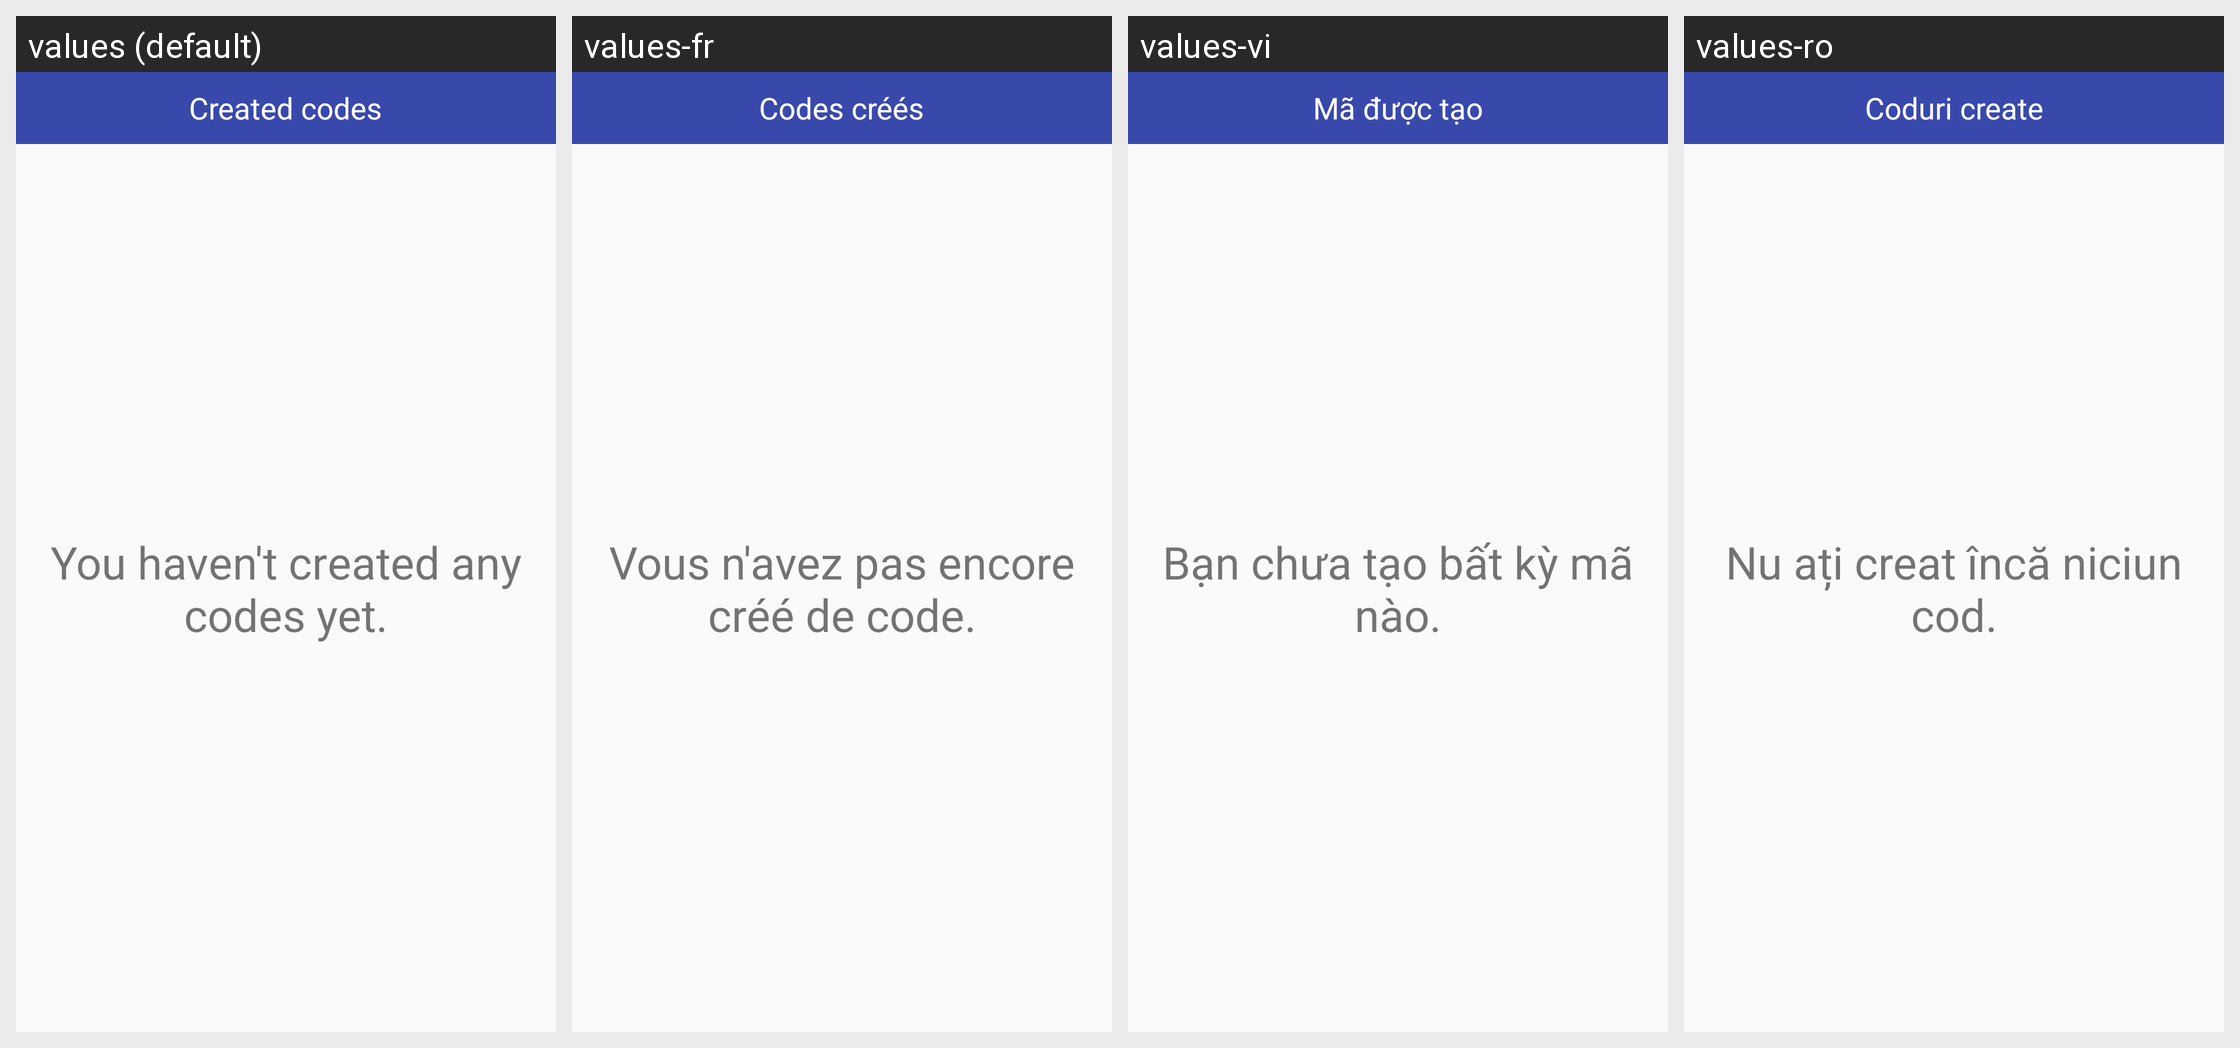

The Android screen above is rendered under several locales of the same app. Produce the string resources it draws, with the default and per-locale values.
Android screen res/layout/fragment_create_qrcode.xml rendered under 4 locales, left to right: values (default), values-fr, values-vi, values-ro. Device: Nexus 5 (rendered at 1080×1920; each locale shown at half size, 540×960, under a caption strip naming it); theme AppTheme.
Other locales in the repository, not shown: values-ar, values-ca, values-da, values-de, values-el, values-es, values-hi, values-in, values-it, values-iw, values-ja, values-ru, values-tr, values-zh-rCN, values-zh-rTW.
Strings drawn on this screen, with the default value and each locale's value (text and hints the layout hard-codes, and strings that could not be matched under every locale, appear in the picture but are not listed):

txtPlaceHolderCreate
  values: You haven't created any codes yet.
  values-fr: Vous n'avez pas encore créé de code.
  values-vi: Bạn chưa tạo bất kỳ mã nào.
  values-ro: Nu ați creat încă niciun cod.

txtAppNameCreate
  values: Created codes
  values-fr: Codes créés
  values-vi: Mã được tạo
  values-ro: Coduri create
